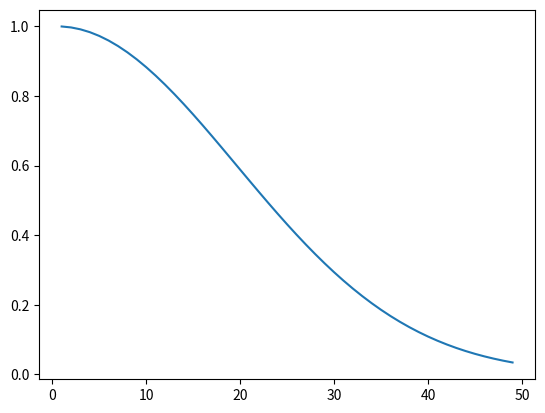

Here is the Python script that generated this plot:
import matplotlib.pyplot as plt

def anniv(n) :
    x = 1
    for i in range (n) :
        x *= (365-i)
    x = x/(365**n)
    return x

x = []
y = []

for n in range (1, 50) :
    p = anniv(n)
    x.append(n)
    y.append(p)

plt.plot(x, y)
plt.show()

